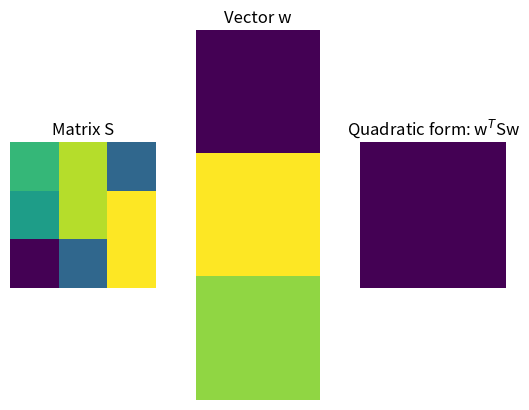

Write the Python code that produced this figure. (Note: this script raises an exception after producing the figure.)
import numpy as np
import matplotlib.pyplot as plt
from mpl_toolkits.mplot3d import Axes3D
from matplotlib import cm
from scipy import linalg

# matrix and vector
S = [ [ 1,  3, -2], 
      [ 0,  3,  4],
      [-5, -2,  4] ]

w = np.transpose([ [-2, 4, 3] ])

# compute the quadratic form
qf = w.T@S@w

print(qf)

n = len(w) # used for plotting

# show the matrices
plt.subplot(131)
plt.imshow(S)
plt.axis('off')
plt.title('Matrix S')

plt.subplot(132)
plt.imshow(w)
plt.axis('off')
plt.title('Vector w')

plt.subplot(133)
plt.imshow(qf)
plt.title('Quadratic form: w$^T$Sw')
plt.axis('off')

plt.show()



# some different matrices
S = np.zeros((4,), dtype=np.object)

S[0] = [ [ 4, 4], [4, 9] ]
S[1] = [ [-4,-1], [3,-5] ]
S[2] = [ [ 0, 1], [2, 0] ]
S[3] = [ [ 1, 1], [1, 1] ]

# range for vector w
n = 30
wRange = np.linspace(-2,2,n)

# initialize quadratic form matrix
qf = np.zeros( (n,n) )


for i in range(4):
    
    # compute QF
    for xi in range(n):
        for yi in range(n):
            # this w
            w = np.transpose([ wRange[xi], wRange[yi] ])
            
            # QF
            qf[xi,yi] = w.T@S[i]@w
    
    # show the map
    plt.subplot(2,2,i+1)
    plt.imshow(qf,extent=[wRange[0],wRange[-1],wRange[0],wRange[-1]])

plt.show()

# 3D plotting code

mycmap = plt.get_cmap('gist_earth')
X,Y = np.meshgrid(wRange,wRange)

for i in range(4):
    
    for xi in range(n):
        for yi in range(n):
            w = np.array([ wRange[xi], wRange[yi] ])
            qf[xi,yi] = w.T@S[i]@w
    
    # show the map 
    fig = plt.figure(figsize=(10,6))
    ax1 = fig.add_subplot(221+i, projection='3d')
    surf1 = ax1.plot_surface(X, Y, qf.T, cmap=mycmap)
    ax1.view_init(azim=-30, elev=30)

plt.show()



# compute and visualize the normalized quadratic form

A = np.array([[-2,3],[2,8]])

n = 30
xi = np.linspace(-2,2,n)

# for the visualization
X,Y = np.meshgrid(xi,xi)

# initialize
qf  = np.zeros((n,n))
qfN = np.zeros((n,n))

for i in range(n):
    for j in range(n):
        
        # create x (coordinate) vector
        x = np.transpose([ xi[i],xi[j] ])

        # compute the quadratic forms
        qf[i,j]  = x.T@A@x
        qfN[i,j] = qf[i,j] / (x.T@x)


fig = plt.figure(figsize=(5,5))
ax1 = fig.add_subplot(111, projection='3d')
surf1 = ax1.plot_surface(X, Y, qf.T, cmap=mycmap)
ax1.view_init(azim=-30, elev=30)
ax1.set_title('Non-normalized quadratic form')

fig = plt.figure(figsize=(5,5))
ax1 = fig.add_subplot(111, projection='3d')
surf1 = ax1.plot_surface(X, Y, qfN.T, cmap=mycmap, antialiased=False)
ax1.view_init(azim=-30, elev=30)
ax1.set_title('Normalized quadratic form')

plt.show()



# a happy little symmetric matrix
A = [ [1,2],[2,3] ]

# range for vector w
n = 30
wRange = np.linspace(-2,2,n)

# initialize quadratic form matrix
qf = np.zeros( (n,n) )

# compute QF
for xi in range(n):
    for yi in range(n):
        # this w
        w = np.transpose([ wRange[xi], wRange[yi] ])

        # QF
        qf[xi,yi] = w.T@A@w / (w.T@w)


# compute eigendecomposition
D,V = np.linalg.eig(A)

# scale up eigenvectors
V = V*2

# show the surface
plt.imshow(qf,extent=[-2,2,-2,2])

# show the eigenvectors
plt.plot( [0,V[0,0]],[0,V[1,0]]  )
plt.plot( [0,V[0,1]],[0,V[1,1]]  )
plt.show()




# simulation parameters
N = 1000 # time points
M =   20 # channels

# time vector (radian units)
t = np.linspace(0,6*np.pi,N)

# relationship across channels (imposing covariance)
chanrel = np.sin(np.linspace(0,2*np.pi,M))

# initialize data
data = np.zeros((M,N))

# create dataset
for i in range(M):
    data[i,:] = np.sin(t) * chanrel[i]

# add noise
data = data + np.random.randn(M,N)/3
    
# mean-center
for i in range(M):
    data[i,:] = data[i,:] - np.mean(data[i,:])


# compute covariance matrix
covmat = data@data.T/(N-1)


### show me the data!!
fig,ax = plt.subplots(1,2,figsize=(12,5))

# draw time series
for i in range(M):
    ax[0].plot(t,data[i,:]+i*2)
ax[0].set_yticks([])
ax[0].set_ylabel('Channels')
ax[0].set_xlabel('Time (a.u.)')

# show covariance matrix
ax[1].imshow(covmat)
ax[1].set_ylabel('Channels')
ax[1].set_xlabel('Channels')


plt.show()

# eigendecomposition of the covariance matrix
evals,evecs = np.linalg.eig( covmat )

# sort eigenvalues and eigenvectors
idx   = np.argsort(evals)[::-1]   
evals = np.real( evals[idx] )
evecs = evecs[:,idx]

# convert eigenvalues to percent variance explained
evals = 100*evals/np.sum(evals)


# compute component time series
r = 2 # two components
comp_time_series = evecs[:,:r].T@data


# visualize and interpret the results

fig = plt.subplots(121,figsize=(10,4))
# eigenvalues
plt.subplot(121)
plt.plot(evals,'s-')
plt.xlabel('Component number')
plt.ylabel('$\lambda$ (% total variance)')
plt.title('Eigenspectrum')

# eigenvectors
plt.subplot(122)
plt.plot(evecs[:,0],label='PC1')
plt.plot(evecs[:,1],label='PC2')
plt.xlabel('Channel')
plt.ylabel('PC weight')
plt.title('Eigenvectors')
plt.legend()
plt.show()

# original channel modulator
plt.plot(chanrel)
plt.xlabel('Channel')
plt.ylabel('Channel weight')
plt.title('Ground truth channel weights')
plt.show()

# component time series
plt.plot(comp_time_series[0,:],label='PC1')
plt.plot(comp_time_series[1,:],label='PC2')
plt.xlabel('Time (a.u.)')
plt.ylabel('Activity')
plt.legend()
plt.title('Time course plots')
plt.show()



# create two symmetric matrices
m = 14
n = 1000

# create A as random sine-modulated noise, then its covariance matrix
A = np.zeros((m,n))
for i in range(n):
    A[:,i] = np.random.randn(m) * np.cos(np.linspace(0,np.pi,m))

A = A@A.T


# B is the same thing, just different random numbers
B = np.zeros((m,n))
for i in range(n):
    B[:,i] = np.random.randn(m) * np.cos(np.linspace(0,np.pi,m))

B = B@B.T


# generalized eigendecomposition
evals,evecs = linalg.eigh(A,B)

## some plotting

fig = plt.subplots(1,figsize=(10,6))

# W'W
plt.subplot(231)
plt.imshow(evecs.T@evecs,extent=[-m,m,-m,m])
plt.xticks([])
plt.title('W$^T$W')

# one row of W'W
tmp = evecs.T@evecs
plt.subplot(234)
plt.plot(tmp[1,:],'s-')
plt.title('W$_j^T$W')

# W'AW
plt.subplot(232)
plt.imshow(evecs.T@A@evecs,extent=[-m,m,-m,m])
plt.xticks([])
plt.title('W$^T$AW')

# one row of W'AW
plt.subplot(235)
plt.plot(np.diag(evecs.T@A@evecs),'s-')
plt.plot(evals,'r.')
plt.title('diag(W$^T$AW)')

# W'BW
plt.subplot(233)
plt.imshow(evecs.T@B@evecs,extent=[-m,m,-m,m])
plt.xticks([])
plt.title('W$^T$BW')

# diagonal of W'BW
plt.subplot(236)
plt.plot(np.diag(evecs.T@B@evecs),'s-')
plt.title('diag(W$^T$BW)')

plt.show()




# some different matrices
S = np.zeros((5,), dtype=np.object)
S[0] = [ [ 4, 4], [ 4, 9] ]
S[1] = [ [-4,-1], [-3,-5] ]
S[2] = [ [ 0, 1], [ 2, 0] ]
S[3] = [ [ 1, 1], [ 1, 1] ]
S[4] = [ [-1,-2], [-3,-6] ]



# range for vector w
n = 30
wr = 2
wRange = np.linspace(-wr,wr,n)

# initialize quadratic form matrix
qf = np.zeros( (n,n) )


fig = plt.subplots(1,figsize=(8,8))

for i in range(5):
    
    # compute QF
    for xi in range(n):
        for yi in range(n):
            # this w
            w = np.transpose([ wRange[xi], wRange[yi] ])
            
            # QF
            qf[xi,yi] = w.T@S[i]@w
    
    # show the map
    plt.subplot(2,3,i+1)
    plt.imshow(qf.T,extent=[-wr,wr,-wr,wr])
    
    ## compute the matrix's definiteness based on the eigenvalues
    
    # get eigenvalues
    evals = np.linalg.eig(S[i])[0]
    
    # we care about their signs
    esign = np.sign(evals)
    
    # test for signs (note: this test is valid only for 2x2 matrices!)
    if sum(esign)==2:
        defcat = 'Pos. def.'
    elif sum(esign)==1:
        defcat = 'Pos. semidef.'
    elif sum(esign)==0:
        defcat = 'Indeterminant'
    elif sum(esign)==-1:
        defcat = 'Neg. semidef.'
    elif sum(esign)==-2:
        defcat = 'Neg. def.'
    
    # add title
    plt.title(defcat)

plt.show()